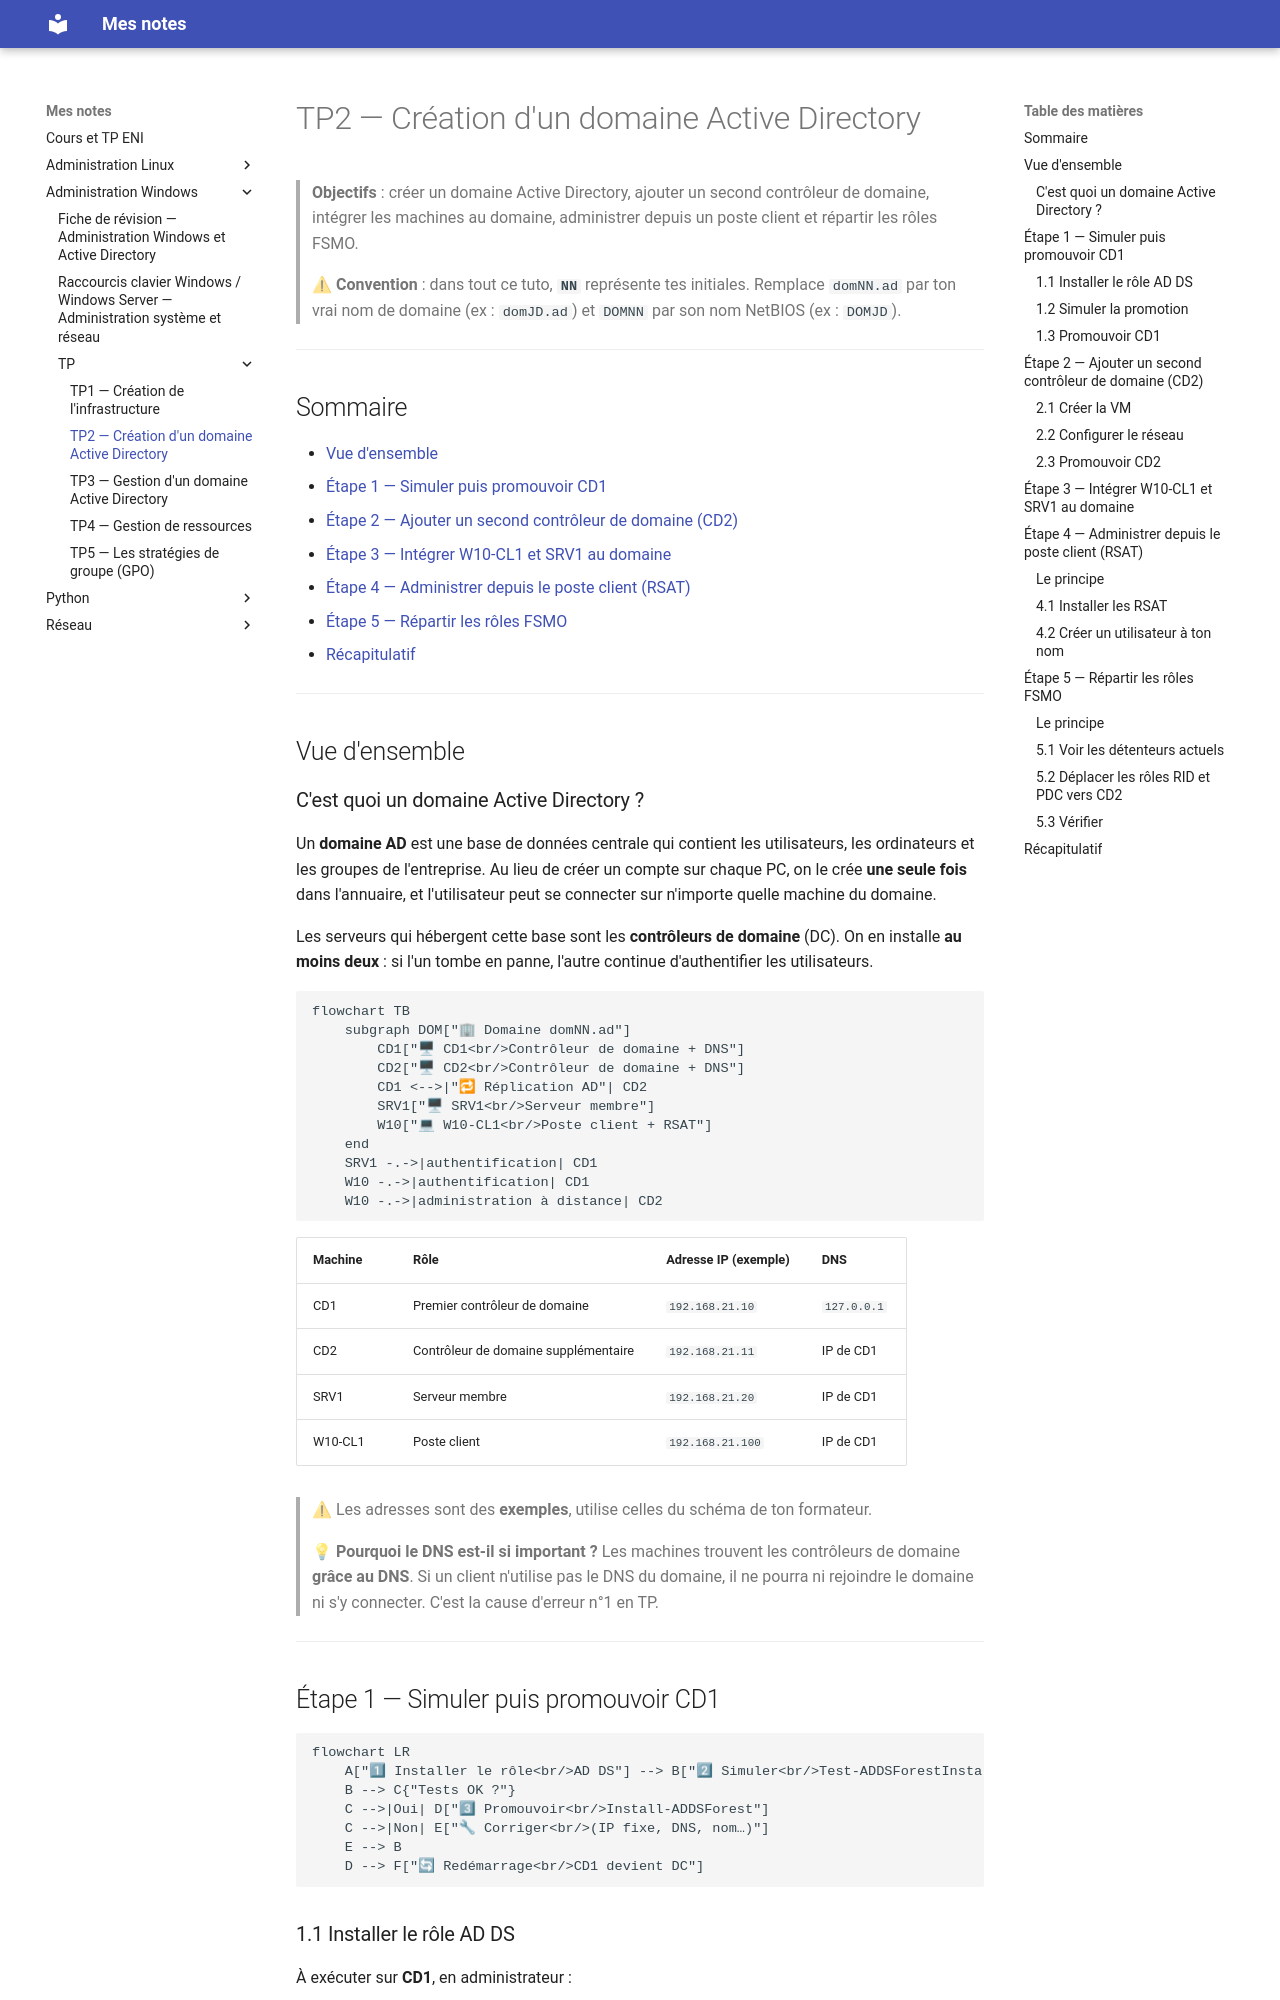

repository: El-Mantequillla/CoursEni · page: Administration-Windows/TP/tp02-creation-domaine-ad/index.html · generator: mkdocs

# TP2 — Création d'un domaine Active Directory

> **Objectifs** : créer un domaine Active Directory, ajouter un second contrôleur de domaine, intégrer les machines au domaine, administrer depuis un poste client et répartir les rôles FSMO.

> ⚠ **Convention** : dans tout ce tuto, **`NN`** représente tes initiales. Remplace `domNN.ad` par ton vrai nom de domaine (ex : `domJD.ad`) et `DOMNN` par son nom NetBIOS (ex : `DOMJD`).

---

## Sommaire

- [Vue d'ensemble](#vue-densemble)
- [Étape 1 — Simuler puis promouvoir CD1](#étape-1--simuler-puis-promouvoir-cd1)
- [Étape 2 — Ajouter un second contrôleur de domaine (CD2)](#étape-2--ajouter-un-second-contrôleur-de-domaine-cd2)
- [Étape 3 — Intégrer W10-CL1 et SRV1 au domaine](#étape-3--intégrer-w10-cl1-et-srv1-au-domaine)
- [Étape 4 — Administrer depuis le poste client (RSAT)](#étape-4--administrer-depuis-le-poste-client-rsat)
- [Étape 5 — Répartir les rôles FSMO](#étape-5--répartir-les-rôles-fsmo)
- [Récapitulatif](#récapitulatif)

---

## Vue d'ensemble

### C'est quoi un domaine Active Directory ?

Un **domaine AD** est une base de données centrale qui contient les utilisateurs, les ordinateurs et les groupes de l'entreprise. Au lieu de créer un compte sur chaque PC, on le crée **une seule fois** dans l'annuaire, et l'utilisateur peut se connecter sur n'importe quelle machine du domaine.

Les serveurs qui hébergent cette base sont les **contrôleurs de domaine** (DC). On en installe **au moins deux** : si l'un tombe en panne, l'autre continue d'authentifier les utilisateurs.

```mermaid
flowchart TB
    subgraph DOM["🏢 Domaine domNN.ad"]
        CD1["🖥 CD1<br/>Contrôleur de domaine + DNS"]
        CD2["🖥 CD2<br/>Contrôleur de domaine + DNS"]
        CD1 <-->|"🔁 Réplication AD"| CD2
        SRV1["🖥 SRV1<br/>Serveur membre"]
        W10["💻 W10-CL1<br/>Poste client + RSAT"]
    end
    SRV1 -.->|authentification| CD1
    W10 -.->|authentification| CD1
    W10 -.->|administration à distance| CD2
```

| Machine | Rôle | Adresse IP (exemple) | DNS |
|---|---|---|---|
| CD1 | Premier contrôleur de domaine | `192.168.21.10` | `127.0.0.1` |
| CD2 | Contrôleur de domaine supplémentaire | `192.168.21.11` | IP de CD1 |
| SRV1 | Serveur membre | `192.168.21.20` | IP de CD1 |
| W10-CL1 | Poste client | `192.168.21.100` | IP de CD1 |

> ⚠ Les adresses sont des **exemples**, utilise celles du schéma de ton formateur.

> 💡 **Pourquoi le DNS est-il si important ?** Les machines trouvent les contrôleurs de domaine **grâce au DNS**. Si un client n'utilise pas le DNS du domaine, il ne pourra ni rejoindre le domaine ni s'y connecter. C'est la cause d'erreur n°1 en TP.

---

## Étape 1 — Simuler puis promouvoir CD1

```mermaid
flowchart LR
    A["1⃣ Installer le rôle<br/>AD DS"] --> B["2⃣ Simuler<br/>Test-ADDSForestInstallation"]
    B --> C{"Tests OK ?"}
    C -->|Oui| D["3⃣ Promouvoir<br/>Install-ADDSForest"]
    C -->|Non| E["🔧 Corriger<br/>(IP fixe, DNS, nom…)"]
    E --> B
    D --> F["🔄 Redémarrage<br/>CD1 devient DC"]
```
